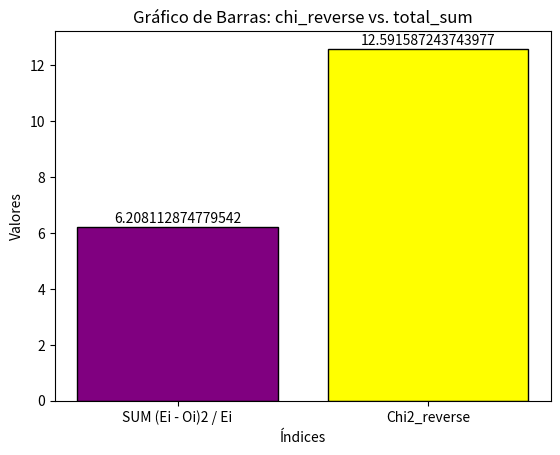
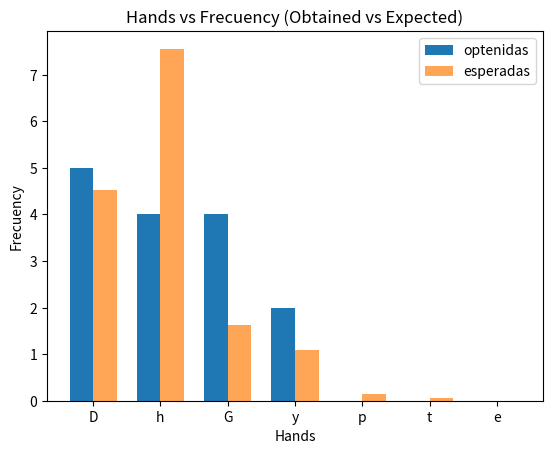

Write the Python code that produced these figures, in order.
from numpy import mean, var
import numpy as np
import scipy.stats as st
import matplotlib.pyplot as plt
import re

class PokerTest:
    def __init__(self, ri_nums):
        self.ri_nums = ri_nums
        self.prob = [0.3024,
                        0.504,
                        0.108,
                        0.072,
                        0.009,
                        0.0045,
                        0.0001
        ]
        #cat: oi, prob, ei, (oi-ei)^2/ei
        self.oi = [0,0,0,0,0,0,0]
        self.ei = []
        self.eid = []
        self.passed = False
        self.n = len(ri_nums)
        self.total_sum = 0.0
        self.chi_reverse = st.chi2.ppf(1 - 0.05, 6)

    def check_poker(self):
        self.calculate_oi()
        self.calculate_ei()
        self.calculate_eid()
        self.calculate_total_sum()
        if (self.total_sum < self.chi_reverse):
            self.passed = True
        return self.passed
    
    def calculate_total_sum(self):
        for num in self.eid:
            self.total_sum += num
    
    def calculate_chi_reverse(self):
        st.chi2.ppf(1 - 0.05, 6)

    def calculate_oi(self):
        
        for n in self.ri_nums:
            arr = str(n).split(".")
            num = arr[1]
            if self.all_diff(str(num)):  # all different
                self.oi[0] += 1
            elif self.all_same(str(num)):  # all same
                self.oi[6] += 1
            elif self.four_of_a_kind(str(num)):  # four of a kind
                self.oi[5] += 1
            elif self.one_three_of_a_kind_and_one_pair(str(num)):  # one three of a kind and one pair (Full house)
                self.oi[4] += 1
            elif self.only_three_of_a_kind(str(num)):  # only three of a kind
                self.oi[3] += 1
            elif self.two_pairs(str(num)):  # two pairs
                self.oi[2] += 1
            elif self.only_one_pair(str(num)):  # only one pair
                self.oi[1] += 1
    
    def  all_diff(self, numstr):
        return len(numstr) == len(set(numstr))
    
    def all_same(self, numstr):
        return len(set(numstr)) == 1
    
    def four_of_a_kind(self, numstr):
        count = {}
        for char in numstr:
            if char in count:
                count[char] += 1
            else:
                count[char] = 1

        num_quads = sum(1 for freq in count.values() if freq == 4)

        return num_quads == 1
    
    def two_pairs(self, numstr):
        count = {}
        for char in numstr:
            if char in count:
                count[char] += 1
            else:
                count[char] = 1

        num_pairs = sum(1 for freq in count.values() if freq == 2)

        return num_pairs == 2
    
    def one_three_of_a_kind_and_one_pair(self, numstr):
        count = {}
        for char in numstr:
            if char in count:
                count[char] += 1
            else:
                count[char] = 1

        num_pairs = sum(1 for freq in count.values() if freq == 2)
        num_triples = sum(1 for freq in count.values() if freq == 3)

        return num_pairs == 1 and num_triples == 1

    def only_one_pair(self, numstr):
        count = {}
        for char in numstr:
            if char in count:
                count[char] += 1
            else:
                count[char] = 1

        num_pairs = sum(1 for freq in count.values() if freq == 2)

        return num_pairs == 1

    def only_three_of_a_kind(self, numstr):
        count = {}
        for char in numstr:
            if char in count:
                count[char] += 1
            else:
                count[char] = 1

        num_triples = sum(1 for freq in count.values() if freq == 3)

        return num_triples == 1
    
    def calculate_ei(self):
        for i in range(0, 7):
            self.ei.append(self.prob[i] * self.n)

    def calculate_eid(self):
        for i in range(0, len(self.oi)):
            self.eid.append(((self.oi[i] - self.prob[i] * self.n) ** 2) / (self.prob[i] * self.n))
            
    import matplotlib.pyplot as plt

    def plot_totalSum_vs_chiReverse(self):
        x = ['SUM (Ei - Oi)2 / Ei', 'Chi2_reverse']  
        y = [self.total_sum, self.chi_reverse]    
        colors = ['purple', 'yellow']
        fig, ax = plt.subplots()
        bars = plt.bar(x, y, color=['purple', 'yellow'])
        plt.bar(x, y, edgecolor='black', color=colors)
        plt.xlabel('Índices')
        plt.ylabel('Valores')
        plt.title('Gráfico de Barras: chi_reverse vs. total_sum')
        for bar, value in zip(bars, y):
            ax.annotate(str(value), xy=(bar.get_x() + bar.get_width() / 2, value), xytext=(0, 1),
                        textcoords='offset points', ha='center', va='bottom')
        # Mostrar el gráfico
        plt.show()
    
    def plot_oi_vs_ei(self):
        # Datos de ejemplo para las 7 barras delanteras y traseras
        hands = ['D', 'h', 'G', 'y', 'p', 't', 'e'] #TODO: cambiar a manos
        oi = self.oi #obtenidas
        ei = self.ei #esperadas

        # Ajuste para desplazar ligeramente las barras
        ancho_barra = 0.35
        indice = np.arange(len(hands))
        ancho_total = 0.4  # Ancho total de ambas barras

        # Crear el gráfico de barras desplazadas
        fig, ax = plt.subplots()
        oi = ax.bar(indice - ancho_barra / 2, oi, ancho_barra, label='optenidas')
        ei = ax.bar(indice + ancho_barra / 2, ei, ancho_barra, label='esperadas', alpha=0.7)

        ax.set_xlabel('Hands')
        ax.set_ylabel('Frecuency')
        ax.set_title('Hands vs Frecuency (Obtained vs Expected)')
        ax.set_xticks(indice)
        ax.set_xticklabels(hands)
        ax.legend()

        plt.show()

    
def main():
        poker = PokerTest([
    0.79817, 0.68468, 0.58381,
    0.11612, 0.32584, 0.15024,
    0.28316, 0.61384, 0.44471,
    0.90924, 0.39663, 0.12679,
    0.19981, 0.08535, 0.05599])
        poker.check_poker()
        print(poker.oi)
        print(poker.ei)
        print(poker.eid)
        print(poker.total_sum)
        print(poker.chi_reverse)
        print(poker.passed)
        poker.plot_totalSum_vs_chiReverse()
        poker.plot_oi_vs_ei()
        

if __name__ == "__main__":
        main() 
